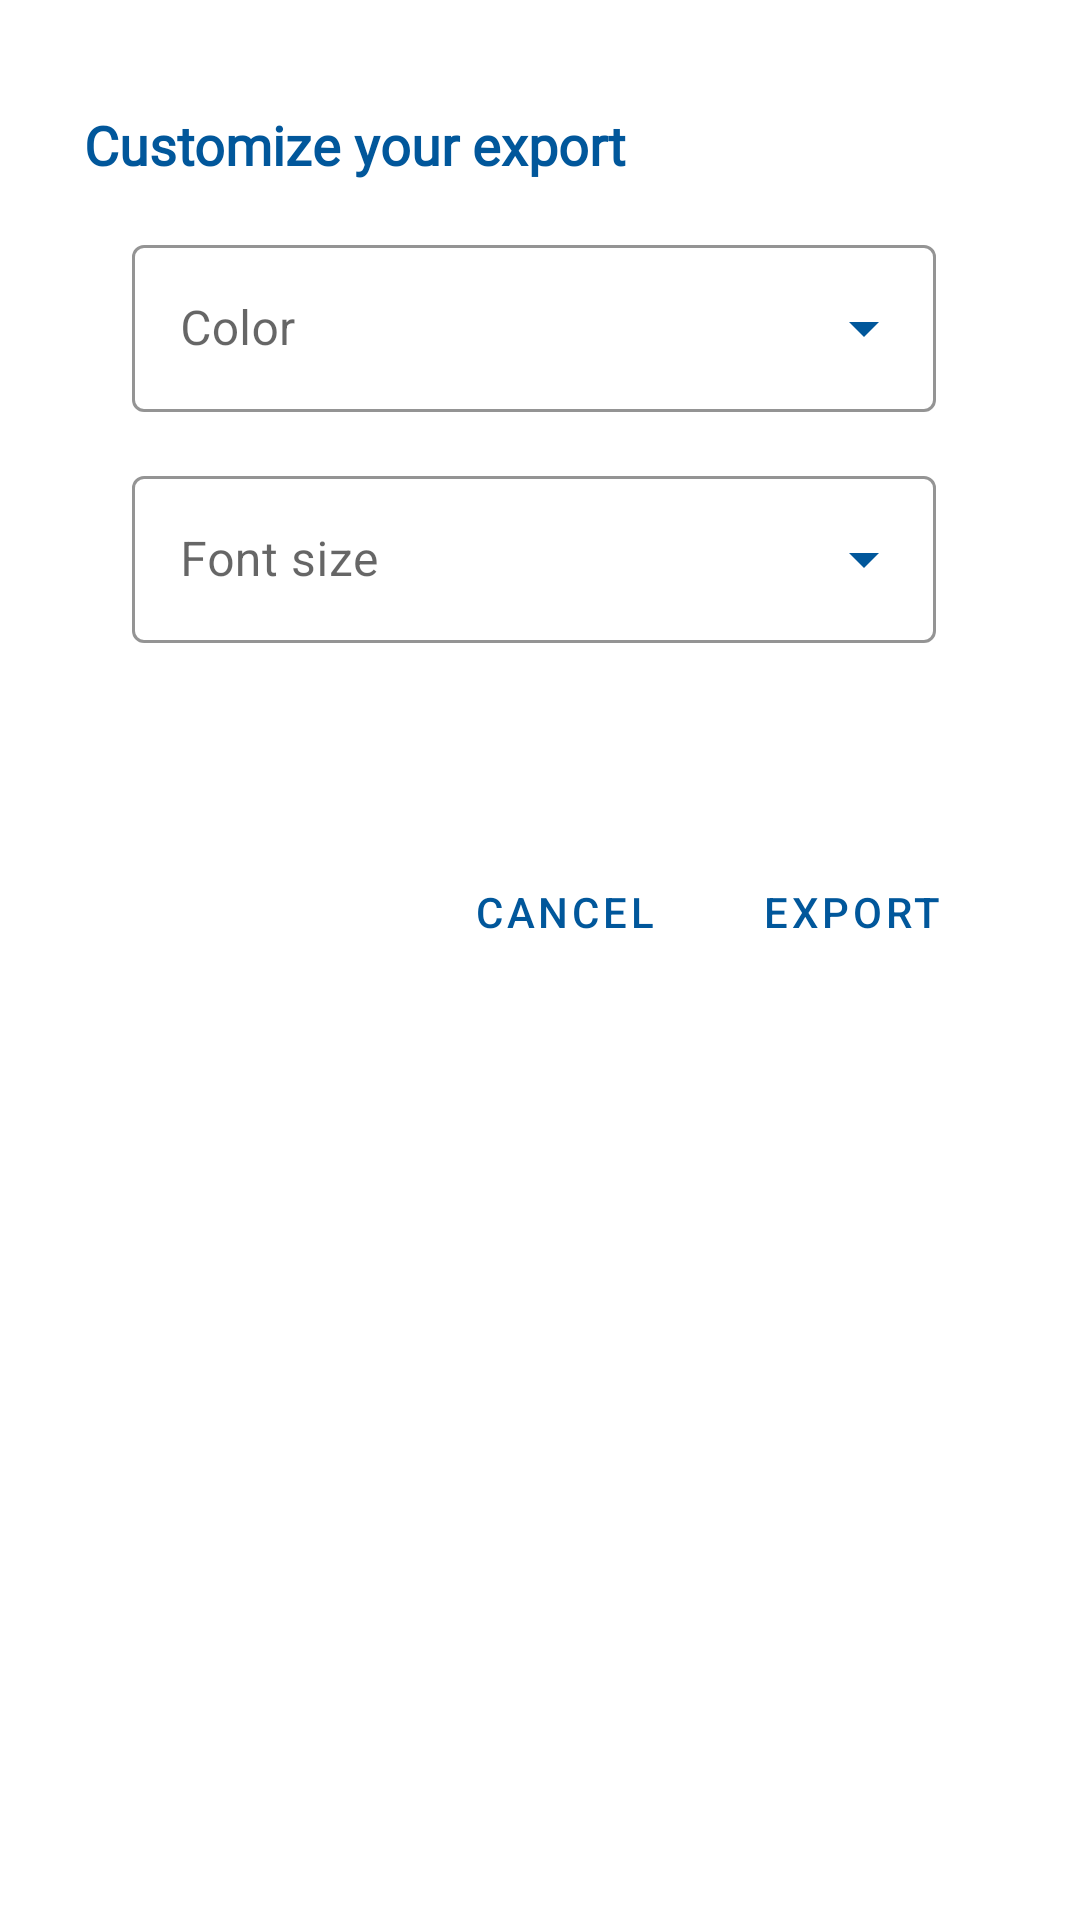

Layout XML and referenced resources for this Android screen:
<!-- AndroidManifest.xml: application theme Theme.StudyTextScan -->
<!-- res/layout/fragment_pdf_dialog.xml -->
<?xml version="1.0" encoding="utf-8"?>
<LinearLayout
    xmlns:android="http://schemas.android.com/apk/res/android"
    android:layout_width="match_parent"
    android:layout_height="match_parent"
    xmlns:app="http://schemas.android.com/apk/res-auto"
    android:orientation="vertical"
    android:background="@drawable/dialog_background"
    android:padding="28dp">

    <androidx.constraintlayout.widget.ConstraintLayout
        android:layout_width="300dp"
        android:layout_height="300dp">

        <TextView
            android:id="@+id/tv_export"
            android:layout_width="match_parent"
            android:layout_height="wrap_content"
            android:text="@string/customize_your_export"
            app:layout_constraintTop_toTopOf="parent"
            android:fontFamily="@font/noto_sans_jp_regular"
            android:textColor="@color/heavy_blue"
            android:textSize="18sp"
            android:textStyle="bold"
            android:layout_marginVertical="8dp"
            />

        <com.google.android.material.textfield.TextInputLayout
            android:id="@+id/color_menu"
            style="@style/Widget.MaterialComponents.TextInputLayout.OutlinedBox.ExposedDropdownMenu"
            android:layout_width="match_parent"
            android:layout_height="wrap_content"
            android:layout_margin="16dp"
            app:layout_constraintTop_toBottomOf="@id/tv_export"
            android:hint="@string/color"
            app:boxStrokeColor="@color/heavy_blue"
            app:hintTextColor="@color/heavy_blue"
            app:endIconTint="@color/heavy_blue"
            >

            <AutoCompleteTextView
                android:layout_width="match_parent"
                android:layout_height="wrap_content"
                android:inputType="none"
                />

        </com.google.android.material.textfield.TextInputLayout>

        <com.google.android.material.textfield.TextInputLayout
            android:id="@+id/font_size_menu"
            style="@style/Widget.MaterialComponents.TextInputLayout.OutlinedBox.ExposedDropdownMenu"
            android:layout_width="match_parent"
            android:layout_height="wrap_content"
            android:layout_margin="16dp"
            app:layout_constraintTop_toBottomOf="@id/color_menu"
            android:hint="@string/font_size"
            app:boxStrokeColor="@color/heavy_blue"
            app:hintTextColor="@color/heavy_blue"
            app:endIconTint="@color/heavy_blue">

            <AutoCompleteTextView
                android:layout_width="match_parent"
                android:layout_height="wrap_content"
                android:inputType="none"
                />

        </com.google.android.material.textfield.TextInputLayout>


        <Button
            android:id="@+id/button_export"
            android:layout_width="wrap_content"
            android:layout_height="wrap_content"
            style="@style/Widget.MaterialComponents.Button.TextButton"
            android:text="@string/export"
            app:layout_constraintBottom_toBottomOf="parent"
            android:textColor="@color/heavy_blue"
            app:backgroundTint="@color/light_blue"
            app:rippleColor="@color/heavy_blue"
            app:layout_constraintEnd_toEndOf="parent"/>

        <Button
            android:id="@+id/button_cancel"
            android:layout_width="wrap_content"
            android:layout_height="wrap_content"
            style="@style/Widget.MaterialComponents.Button.TextButton"
            android:text="@string/cancel"
            android:layout_marginEnd="8dp"
            app:layout_constraintBottom_toBottomOf="parent"
            android:textColor="@color/heavy_blue"
            app:rippleColor="@color/heavy_blue"
            app:layout_constraintEnd_toStartOf="@id/button_export"/>
    </androidx.constraintlayout.widget.ConstraintLayout>

</LinearLayout>
<!-- resources referenced by this layout -->
<resources>
  <color name="heavy_blue">#01579b</color>
  <color name="light_blue">#e1f5fe</color>
  <!-- drawable dialog_background (drawable) -->
  <?xml version="1.0" encoding="utf-8"?>
  <shape xmlns:android="http://schemas.android.com/apk/res/android"
      android:shape="rectangle">
  
      <corners
          android:topLeftRadius="18dp"
          android:topRightRadius="18dp"
          android:bottomLeftRadius="18dp"
          android:bottomRightRadius="18dp"
          />
      <solid android:color="@color/background"/>
  
  </shape>
  <string name="cancel">Cancel</string>
  <string name="color">Color</string>
  <string name="customize_your_export">Customize your export</string>
  <string name="export">Export</string>
  <string name="font_size">Font size</string>
  <style name="Theme.StudyTextScan" parent="Theme.MaterialComponents.DayNight.NoActionBar">
          
          <item name="colorPrimary">@color/white</item>
          <item name="colorPrimaryVariant">@color/purple_700</item>
          <item name="colorOnPrimary">@color/white</item>
          
          <item name="colorSecondary">@color/teal_200</item>
          <item name="colorSecondaryVariant">@color/teal_700</item>
          <item name="colorOnSecondary">@color/black</item>
          
          <item name="android:statusBarColor" tools:targetApi="l">#B3FFFFFF</item>
          <item name="android:windowLightStatusBar" tools:targetApi="m">true</item>
          <item name="android:navigationBarColor">#B3FFFFFF</item>
          
      </style>
  <color name="background">#ffffff</color>
  <color name="white">#FFFFFFFF</color>
  <color name="purple_700">#FF3700B3</color>
  <color name="teal_200">#FF03DAC5</color>
  <color name="teal_700">#FF018786</color>
  <color name="black">#FF000000</color>
</resources>
